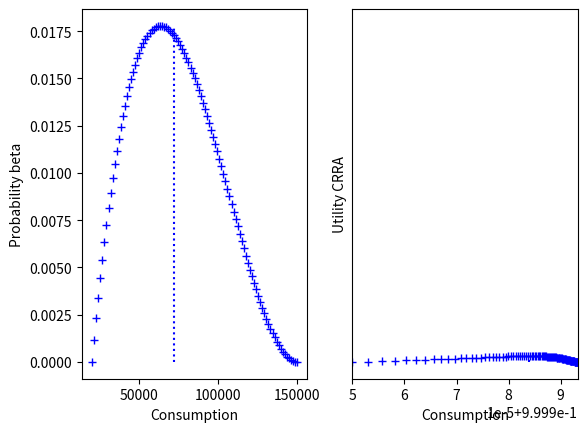

Here is the Python script that generated this plot:
# -*- coding: utf-8 -*-
"""
Spyder Editor

This is a temporary script file.
"""

import numpy as np
import scipy.stats as stats
import matplotlib.pyplot as plt

# utility function
def util(c, utype, params):
    if utype == 'CRRA':
        [gamma] = params
        u = (c**(1-gamma) - 1.)/(1-gamma)
        mu = c**(-gamma)
    elif utype == 'S-G':
        [gamma, cmin] = params
        u = ((c-cmin)**(1-gamma) - 1.)/(1-gamma)
        mu = (c-cmin)**(-gamma)
    elif utype == 'exponential':
        [a] = params
        u = 1-np.exp(-a*c)
        mu = np.exp(-a*c) * a
    elif utype == 'HARA':
        [gamma, a, b] = params
        u = ((1-gamma)/gamma) * (a*c/(1-gamma) + b)**gamma
        mu = (a*c/(1-gamma) + b)**(gamma-1) * a
    else:
        u = np.log(c)   
        mu = 1/c    
    
    return u, mu


# set up support for consumption
eps = .001
clow = 20000.
chigh = 150000.
cnum = 100
cvec = np.linspace(clow+eps, chigh+eps, num = cnum+1)
incr = cvec[1] - cvec[0]

# parameters for the lottery
cost = 2
odds = 300000000
#ratio = 1.1
payoff = 1500000000
Epayoff = .5*payoff/odds
# print(Epayoff)

utype = 'CRRA'
distype = 'beta'

# set up PDF
if distype == 'beta':
    a = 2
    b = 3
    pdf = stats.beta.pdf((cvec-clow)/(chigh-clow), a, b)
elif distype == 'normal':
    mu = (chigh+clow)/3
    sigma = (chigh-clow)/3
    pdf = stats.norm.pdf((cvec-mu)/sigma)
else:
    pdf = np.ones(cnum+1)
    for i in range(0, cnum+1):
        if cvec[i] < clow+eps:
            pdf[i] = 0.
        elif cvec[i] > chigh+eps:
            pdf[i] = 0.
        else:
            pdf[i] = 1.

# convert PDF to probabilities
prob = pdf/np.sum(pdf)    

# find utility
params = []
if utype == 'CRRA':
    gamma = 2.
    params = [gamma]
elif utype == 'S-G':
    gamma = 2.
    cmin = 10000
    params = [gamma, cmin]
elif utype == 'exponential':
    a = 1/1000.
    params = [a]
elif utype == 'HARA':
    a = 1.
    b = 100000000.
    gamma =.5
    params = [gamma, a, b]
uvec, muvec = util(cvec, utype, params)

# find expected values
Ec = np.sum(cvec*prob)
Eu = np.sum(uvec*prob)
uEc, muEc = util(Ec, utype, params)

# find useful values
maxprob = np.max(prob)
maxu = np.max(uvec)
minu, minmu = util(clow, utype, params)
Ec1 = np.array([Ec, Ec])
prob1 = np.array([0., maxprob])
Eu1 = np.array([Eu, Eu])
Eu2 = np.array([uvec[0], uEc])
Ec3 = np.array([cvec[0], Ec])
Eu3 = np.array([uEc, uEc])
Eu4 = np.array([Eu, Eu])

# plot PDFs
fig1 = plt.figure
plt.subplot(1,2,1)
plt.plot(cvec, prob, 'b+')
plt.plot(Ec1, prob1, 'b:')
plt.xlabel('Consumption')
plt.ylabel('Probability '+distype)
plt.subplot(1,2,2)
plt.plot(uvec, prob, 'b+')
plt.plot(Eu1, prob1, 'b:')
plt.xlabel('Utility '+utype)
plt.yticks([])
plt.xlim([minu, maxu])
plt.show()

# plot utility function
fig2 = plt.figure
plt.plot(cvec[1:], uvec[1:], 'b')
plt.plot(Ec1, Eu2, 'b:')
plt.plot(Ec3, Eu3, 'b:')
plt.plot(Ec3, Eu4, 'b--')
plt.xlabel('Consumption')
plt.ylabel('Utility '+utype)
plt.show

# play and lose lottery
cveclose = np.linspace(clow+eps-cost, chigh+eps-cost, num = cnum+1)
Eclose = np.sum(cveclose*prob)
uveclose, muveclose = util(cveclose, utype, params)
Eulose = np.sum(uveclose*prob)
Emulose = np.sum(muveclose*prob)

# play and win lottery
cvecwin = np.linspace(clow+eps-cost+payoff, chigh+eps-cost+payoff, num = cnum+1)
Ecwin = np.sum(cvecwin*prob)
uvecwin, muvecwin = util(cvecwin, utype, params)
Euwin = np.sum(uvecwin*prob)
Emuwin = np.sum(muvecwin*prob)

# expected values
Eclottery = ((odds-1.)/odds) * Eclose + (1./odds) * Ecwin
cdiff = Eclottery - Ec
Eulottery = ((odds-1.)/odds) * Eulose + (1./odds) * Euwin
udiff = Eulottery - Eu

# marginal calculations
Margc = ((odds-1.)/odds) * (-2) + (1./odds) * (-2+payoff)
Margu = .5 * ( -((odds-1.)/odds) * 2 *Emulose + (1./odds) * payoff * Emuwin)

print(cdiff, udiff, Margc, 2*Margu)

results = np.array([[distype, utype, cdiff, udiff, 2*Margu, cdiff/Ec, udiff/Eu, 2*Margu/Eu]])




